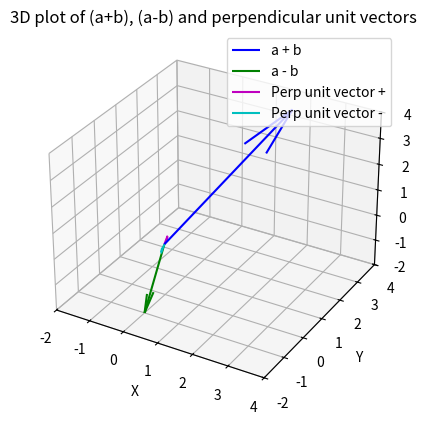

Python code for this plot:
import numpy as np
import matplotlib.pyplot as plt
from mpl_toolkits.mplot3d import Axes3D

# Given vectors
a = np.array([1, 1, 1])
b = np.array([1, 2, 3])
sum_vec = a + b
diff_vec = a - b

# Cross product to find perpendicular unit vector to both (a+b) and (a-b)
cross = np.cross(sum_vec, diff_vec)
mag = np.linalg.norm(cross)

if mag == 0:
    raise ValueError("Vectors are parallel; no unique perpendicular vector.")

unit_pos = cross / mag
unit_neg = -unit_pos

# Plotting
fig = plt.figure()
ax = fig.add_subplot(111, projection='3d')

origin = np.zeros(3)

# Plot vectors a+b and a-b
ax.quiver(*origin, *sum_vec, color='b', label="a + b")
ax.quiver(*origin, *diff_vec, color='g', label="a - b")

# Plot positive and negative perpendicular unit vectors
ax.quiver(*origin, *unit_pos, color='m', label="Perp unit vector +")
ax.quiver(*origin, *unit_neg, color='c', label="Perp unit vector -")

# Set limits and labels
ax.set_xlim([min(0, -2), max(4, 4)])
ax.set_ylim([min(0, -2), max(4, 4)])
ax.set_zlim([min(0, -2), max(4, 4)])
ax.set_xlabel('X')
ax.set_ylabel('Y')
ax.set_zlabel('Z')
ax.legend()

plt.title('3D plot of (a+b), (a-b) and perpendicular unit vectors')
plt.show()
